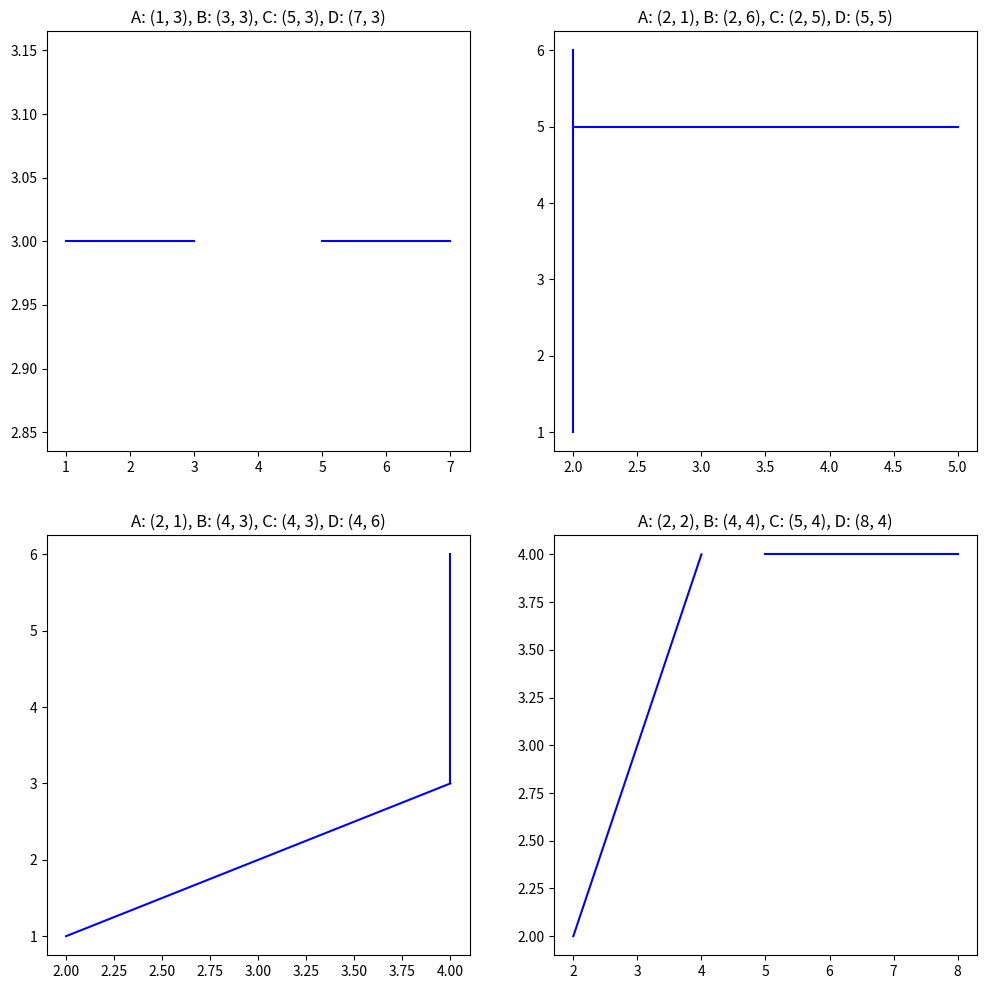

Generate this figure with matplotlib:
import matplotlib.pyplot as plt
import dataclasses
import numpy as np


@dataclasses.dataclass()
class Point():
    x: int
    y: int


def det(a: Point, b: Point, c: Point) -> int:
    n_array = np.array([[a.x, a.y, 1], [b.x, b.y, 1], [c.x, c.y, 1]])
    return int(np.linalg.det(n_array))


"""sprawdza, czy punkt znajduje sie na prostej"""
def is_on_line(a: Point, b: Point, c: Point) -> bool:
    if c.x < a.x == c.x < b.x:
        return False
    if c.y < a.y == c.y < b.y:
        return False
    if (b.x - a.x)*(c.y - a.y) != (c.x - a.x)*(b.y - a.y):
        return False
    return True


"""sprawdza wspolliniowosc"""
def check_multicollinearity(a: Point, b: Point, c: Point, d: Point) -> bool:
    # a miedzy c i d
    if min(c.x, d.x) <= a.x <= max(c.x, d.x) and min(c.y, d.y) <= a.y <= max(c.y, d.y):
        return True
    # b miedzy c i d
    elif min(c.x, d.x) <= b.x <= max(c.x, d.x) and min(c.y, d.y) <= b.y <= max(c.y, d.y):
        return True
    # c miedzy a i b
    elif min(a.x, b.x) <= c.x <= max(a.x, b.x) and min(a.y, b.y) <= c.y <= max(a.y, b.y):
        return True
    # d miedzy a i b
    elif min(a.x, b.x) <= d.x <= max(a.x, b.x) and min(a.y, b.y) <= d.y <= max(a.y, b.y):
        return True
    return False


"""sprawdza, czy proste sie przecinaja"""
def intersection(a: Point, b: Point, c: Point, d: Point) -> bool:
    first_det = det(a, b, c)
    second_det = det(a, b, d)

    if first_det > 0 > second_det or first_det < 0 < second_det:
        return True
    elif (is_on_line(a, b, c) or is_on_line(a, b, d)) and check_multicollinearity(a, b, c, d):
        return True
    return False

"""wyswietla graficzna reprezentacje odcinkow"""
def drawGraphic(axis, a: Point, b: Point, c: Point, d: Point):
    axis.plot([a.x, b.x], [a.y, b.y], color="blue")
    axis.plot([c.x, d.x], [c.y, d.y], color="blue")
    axis.set_title(f"A: ({a.x}, {a.y}), B: ({b.x}, {b.y}), C: ({c.x}, {c.y}), D: ({d.x}, {d.y})")

if __name__ == "__main__":
    print(intersection(
        Point(2, 2),
        Point(10, 7),
        Point(3, 8),
        Point(8, 1)
    ))  # tak

    print(intersection(
        Point(1, 2),
        Point(7, 6),
        Point(7, 3),
        Point(9, 1)
    ))  # nie
    
    print(intersection(
        Point(1, 1),
        Point(5, 5),
        Point(3, 3),
        Point(6, 6)
    ))  # tak

    print(intersection(
        Point(1, 1),
        Point(5, 5),
        Point(3, 3),
        Point(4, 4)
    ))  # tak

    print(intersection(
        Point(1, 1),
        Point(5, 5),
        Point(3, 3),
        Point(5, 2)
    ))  # tak

    print(intersection(
        Point(1, 1),
        Point(5, 5),
        Point(6, 6),
        Point(7, 7)
    ))  # nie

    print(intersection(
        Point(2, 2),
        Point(4, 4),
        Point(5, 4),
        Point(8, 4)
    ))  # nie

    print(intersection(
        Point(2, 1),
        Point(4, 3),
        Point(4, 3),
        Point(4, 6)
    ))  # tak

    print(intersection(
        Point(2, 1),
        Point(2, 6),
        Point(2, 5),
        Point(5, 5)
    ))  # tak

    print(intersection(
        Point(1, 3),
        Point(3, 3),
        Point(5, 3),
        Point(7, 3)
    ))  # nie

    """axis - wymiar tablicy, na ktorej beda rysowane grafy, w tym przypadku 2x2"""
    figure, axis = plt.subplots(2, 2, figsize=(12, 12)) 

    """axis w tej funkcji wyznacza pozycje, na ktorej bedzie narysowany graf"""
    drawGraphic(
        axis[0, 0],
        Point(1, 3),
        Point(3, 3),
        Point(5, 3),
        Point(7, 3))
    
    drawGraphic(
        axis[0, 1],
        Point(2, 1),
        Point(2, 6),
        Point(2, 5),
        Point(5, 5))
    
    drawGraphic(
        axis[1, 0],
        Point(2, 1),
        Point(4, 3),
        Point(4, 3),
        Point(4, 6)
    )

    drawGraphic(
        axis[1, 1],
        Point(2, 2),
        Point(4, 4),
        Point(5, 4),
        Point(8, 4)
    )

    plt.show()
